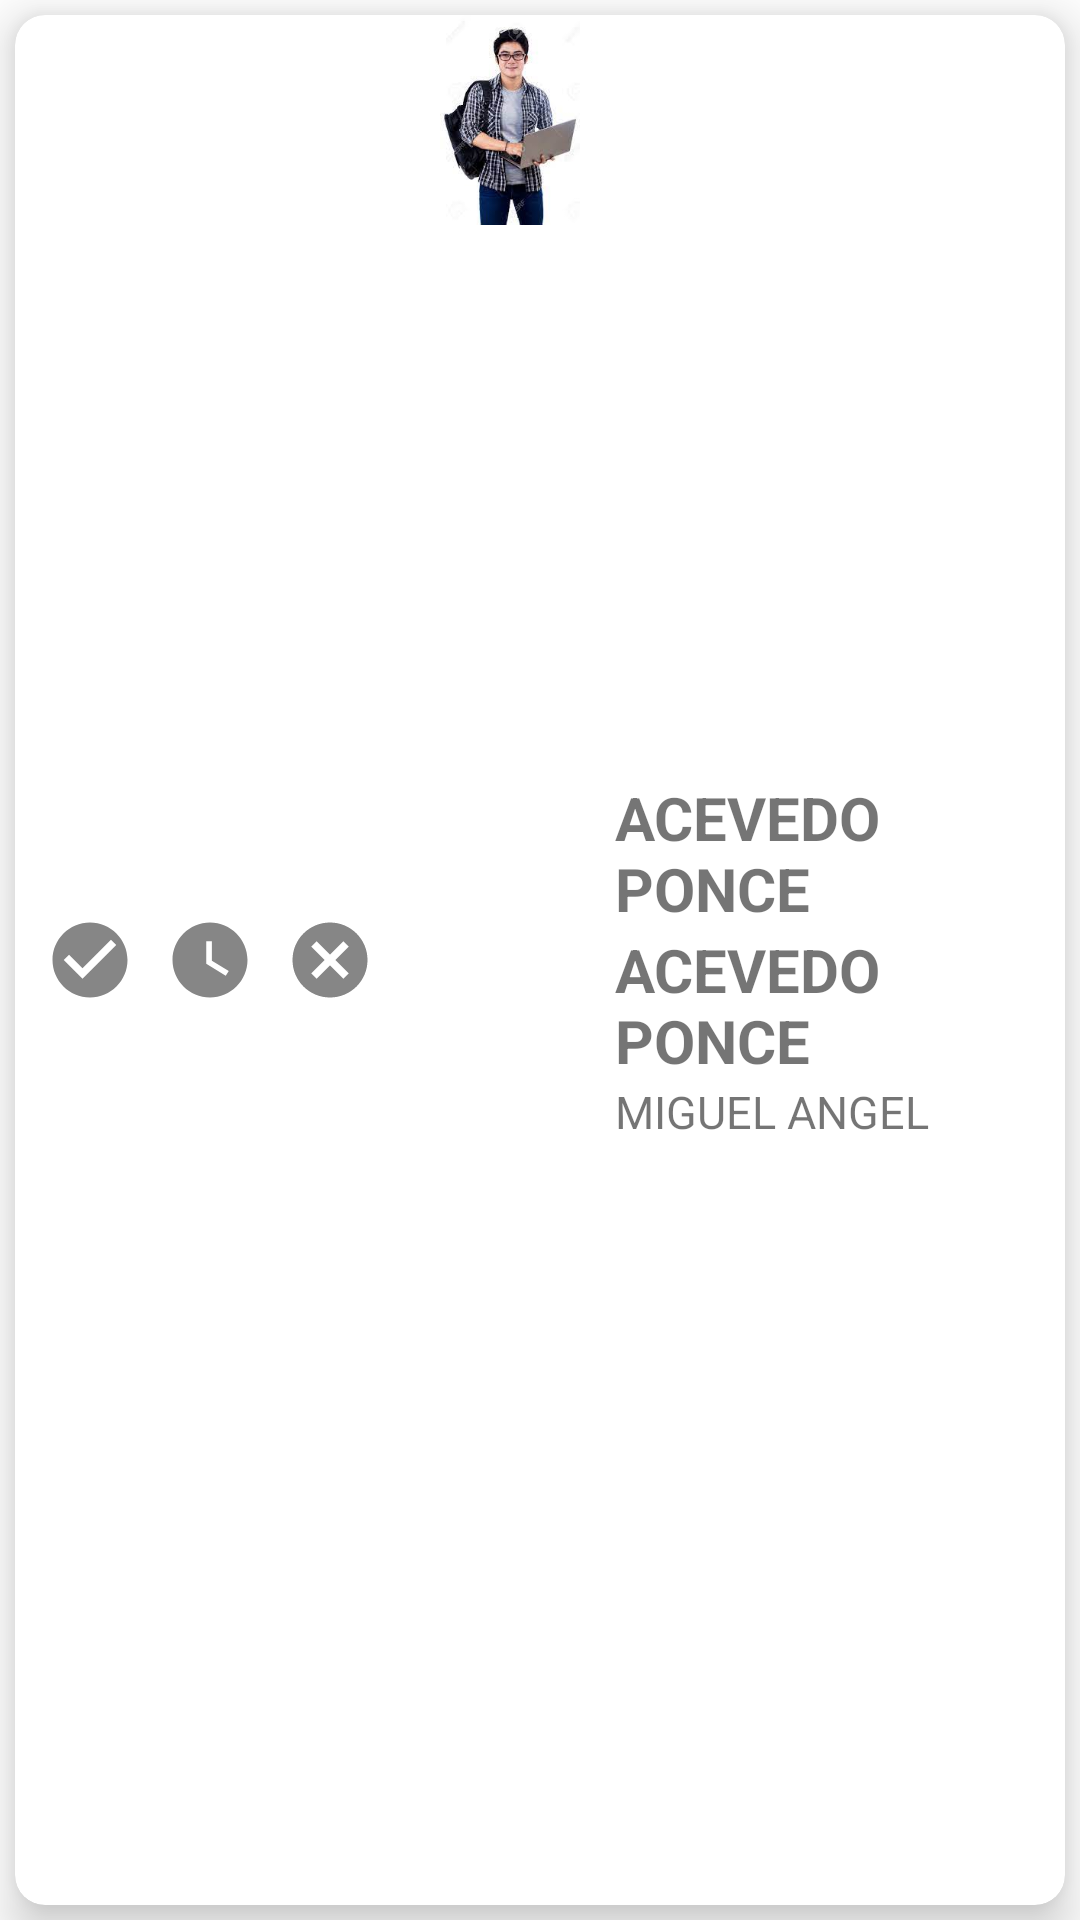

Reconstruct the res/layout file that produces this screen, plus the resources it refers to.
<!-- AndroidManifest.xml: application theme Theme.Sali -->
<!-- res/layout/item.xml -->
<?xml version="1.0" encoding="utf-8"?>
<LinearLayout xmlns:android="http://schemas.android.com/apk/res/android"
    android:layout_width="match_parent"
    xmlns:app="http://schemas.android.com/apk/res-auto"
    android:orientation="vertical"
    android:layout_height="wrap_content">

    <androidx.cardview.widget.CardView
        android:id="@+id/card_view"
        android:layout_width="match_parent"
        android:layout_height="match_parent"
        app:cardElevation="10dp"
        android:backgroundTint="@color/white"
        android:layout_margin="5dp"
        app:cardCornerRadius="10dp">

        <LinearLayout
            android:layout_width="match_parent"
            android:layout_height="match_parent"
            android:orientation="horizontal">

            <CheckBox
                android:id="@+id/btnTemprano"
                android:layout_width="30dp"
                android:layout_height="30dp"
                android:layout_gravity="center"
                android:layout_marginStart="10dp"
                android:button="@null"
                android:drawableStart="@drawable/checkbox"/>
            <CheckBox
                android:id="@+id/btnTarde"
                android:layout_width="30dp"
                android:layout_height="30dp"
                android:layout_gravity="center"
                android:layout_marginStart="10dp"
                android:button="@null"
                android:drawableStart="@drawable/checkbox1"/>
            <CheckBox
                android:id="@+id/btnFalta"
                android:layout_width="30dp"
                android:layout_height="30dp"
                android:layout_gravity="center"
                android:layout_marginStart="10dp"
                android:button="@null"
                android:drawableStart="@drawable/checkbox2"/>

            <ImageView
                android:layout_marginStart="20dp"
                android:layout_width="50dp"
                android:layout_height="70dp"
                android:src="@drawable/images" />

            <LinearLayout
                android:layout_width="wrap_content"
                android:layout_height="wrap_content"
                android:layout_marginStart="10dp"
                android:layout_gravity="center"
                android:orientation="vertical">
                <TextView
                    android:id="@+id/txtApellidoPaterno"
                    android:layout_width="match_parent"
                    android:layout_height="match_parent"
                    android:textSize="20dp"
                    android:text="ACEVEDO PONCE"
                    android:textStyle="bold"/>
                <TextView
                    android:id="@+id/txtApellidoMaterno"
                    android:layout_width="match_parent"
                    android:layout_height="match_parent"
                    android:textSize="20dp"
                    android:text="ACEVEDO PONCE"
                    android:textStyle="bold"/>
                <TextView
                    android:id="@+id/txtNombres"
                    android:layout_width="match_parent"
                    android:layout_height="match_parent"
                    android:textSize="15dp"
                    android:text="MIGUEL ANGEL"/>

            </LinearLayout>


        </LinearLayout>

    </androidx.cardview.widget.CardView>

</LinearLayout>
<!-- resources referenced by this layout -->
<resources>
  <!-- drawable checkbox (drawable-v24) -->
  <?xml version="1.0" encoding="utf-8"?>
  <selector xmlns:android="http://schemas.android.com/apk/res/android">
      <item android:state_checked="false" android:drawable="@drawable/ic_temprano_d"/>
      <item android:state_checked="true" android:drawable="@drawable/ic_temprano"/>
  
  </selector>
  <!-- drawable checkbox1 (drawable-v24) -->
  <?xml version="1.0" encoding="utf-8"?>
  <selector xmlns:android="http://schemas.android.com/apk/res/android">
      <item android:state_checked="false" android:drawable="@drawable/ic_tarde_d"/>
      <item android:state_checked="true" android:drawable="@drawable/ic_tarde"/>
  
  </selector>
  <!-- drawable checkbox2 (drawable-v24) -->
  <?xml version="1.0" encoding="utf-8"?>
  <selector xmlns:android="http://schemas.android.com/apk/res/android">
      <item android:state_checked="false" android:drawable="@drawable/ic_falta_d"/>
      <item android:state_checked="true" android:drawable="@drawable/ic_falta"/>
  
  </selector>
  <!-- drawable ic_temprano_d (drawable-anydpi) -->
  <vector xmlns:android="http://schemas.android.com/apk/res/android"
      android:width="30dp"
      android:height="30dp"
      android:viewportWidth="24"
      android:viewportHeight="24"
      android:tint="#676767"
      android:alpha="0.8">
    <path
        android:fillColor="@android:color/white"
        android:pathData="M12,2C6.48,2 2,6.48 2,12s4.48,10 10,10 10,-4.48 10,-10S17.52,2 12,2zM10,17l-5,-5 1.41,-1.41L10,14.17l7.59,-7.59L19,8l-9,9z"/>
  </vector>
  <!-- drawable ic_temprano (drawable-anydpi) -->
  <vector xmlns:android="http://schemas.android.com/apk/res/android"
      android:width="30dp"
      android:height="30dp"
      android:viewportWidth="24"
      android:viewportHeight="24"
      android:tint="#4CAF50">
    <path
        android:fillColor="@android:color/white"
        android:pathData="M12,2C6.48,2 2,6.48 2,12s4.48,10 10,10 10,-4.48 10,-10S17.52,2 12,2zM10,17l-5,-5 1.41,-1.41L10,14.17l7.59,-7.59L19,8l-9,9z"/>
  </vector>
  <!-- drawable ic_tarde_d (drawable-anydpi) -->
  <vector xmlns:android="http://schemas.android.com/apk/res/android"
      android:width="30dp"
      android:height="30dp"
      android:viewportWidth="24"
      android:viewportHeight="24"
      android:tint="#676767"
      android:alpha="0.8">
    <path
        android:fillColor="@android:color/white"
        android:pathData="M12,2C6.5,2 2,6.5 2,12s4.5,10 10,10s10,-4.5 10,-10S17.5,2 12,2zM16.2,16.2L11,13V7h1.5v5.2l4.5,2.7L16.2,16.2z"/>
  </vector>
  <!-- drawable ic_tarde (drawable-anydpi) -->
  <vector xmlns:android="http://schemas.android.com/apk/res/android"
      android:width="30dp"
      android:height="30dp"
      android:viewportWidth="24"
      android:viewportHeight="24"
      android:tint="#FF5722">
    <path
        android:fillColor="@android:color/white"
        android:pathData="M12,2C6.5,2 2,6.5 2,12s4.5,10 10,10s10,-4.5 10,-10S17.5,2 12,2zM16.2,16.2L11,13V7h1.5v5.2l4.5,2.7L16.2,16.2z"/>
  </vector>
  <!-- drawable ic_falta_d (drawable-anydpi) -->
  <vector xmlns:android="http://schemas.android.com/apk/res/android"
      android:width="30dp"
      android:height="30dp"
      android:viewportWidth="24"
      android:viewportHeight="24"
      android:tint="#676767"
      android:alpha="0.8"
      >
    <path
        android:fillColor="@android:color/white"
        android:pathData="M12,2C6.47,2 2,6.47 2,12s4.47,10 10,10 10,-4.47 10,-10S17.53,2 12,2zM17,15.59L15.59,17 12,13.41 8.41,17 7,15.59 10.59,12 7,8.41 8.41,7 12,10.59 15.59,7 17,8.41 13.41,12 17,15.59z"/>
  </vector>
  <!-- drawable ic_falta (drawable-anydpi) -->
  <vector xmlns:android="http://schemas.android.com/apk/res/android"
      android:width="30dp"
      android:height="30dp"
      android:viewportWidth="24"
      android:viewportHeight="24"
      android:tint="#F44336">
    <path
        android:fillColor="@android:color/white"
        android:pathData="M12,2C6.47,2 2,6.47 2,12s4.47,10 10,10 10,-4.47 10,-10S17.53,2 12,2zM17,15.59L15.59,17 12,13.41 8.41,17 7,15.59 10.59,12 7,8.41 8.41,7 12,10.59 15.59,7 17,8.41 13.41,12 17,15.59z"/>
  </vector>
  <!-- not gathered from this repository: default colours our renderer supplied (Android Studio template values) -->
  <color name="white">#FFFFFFFF</color>
</resources>
